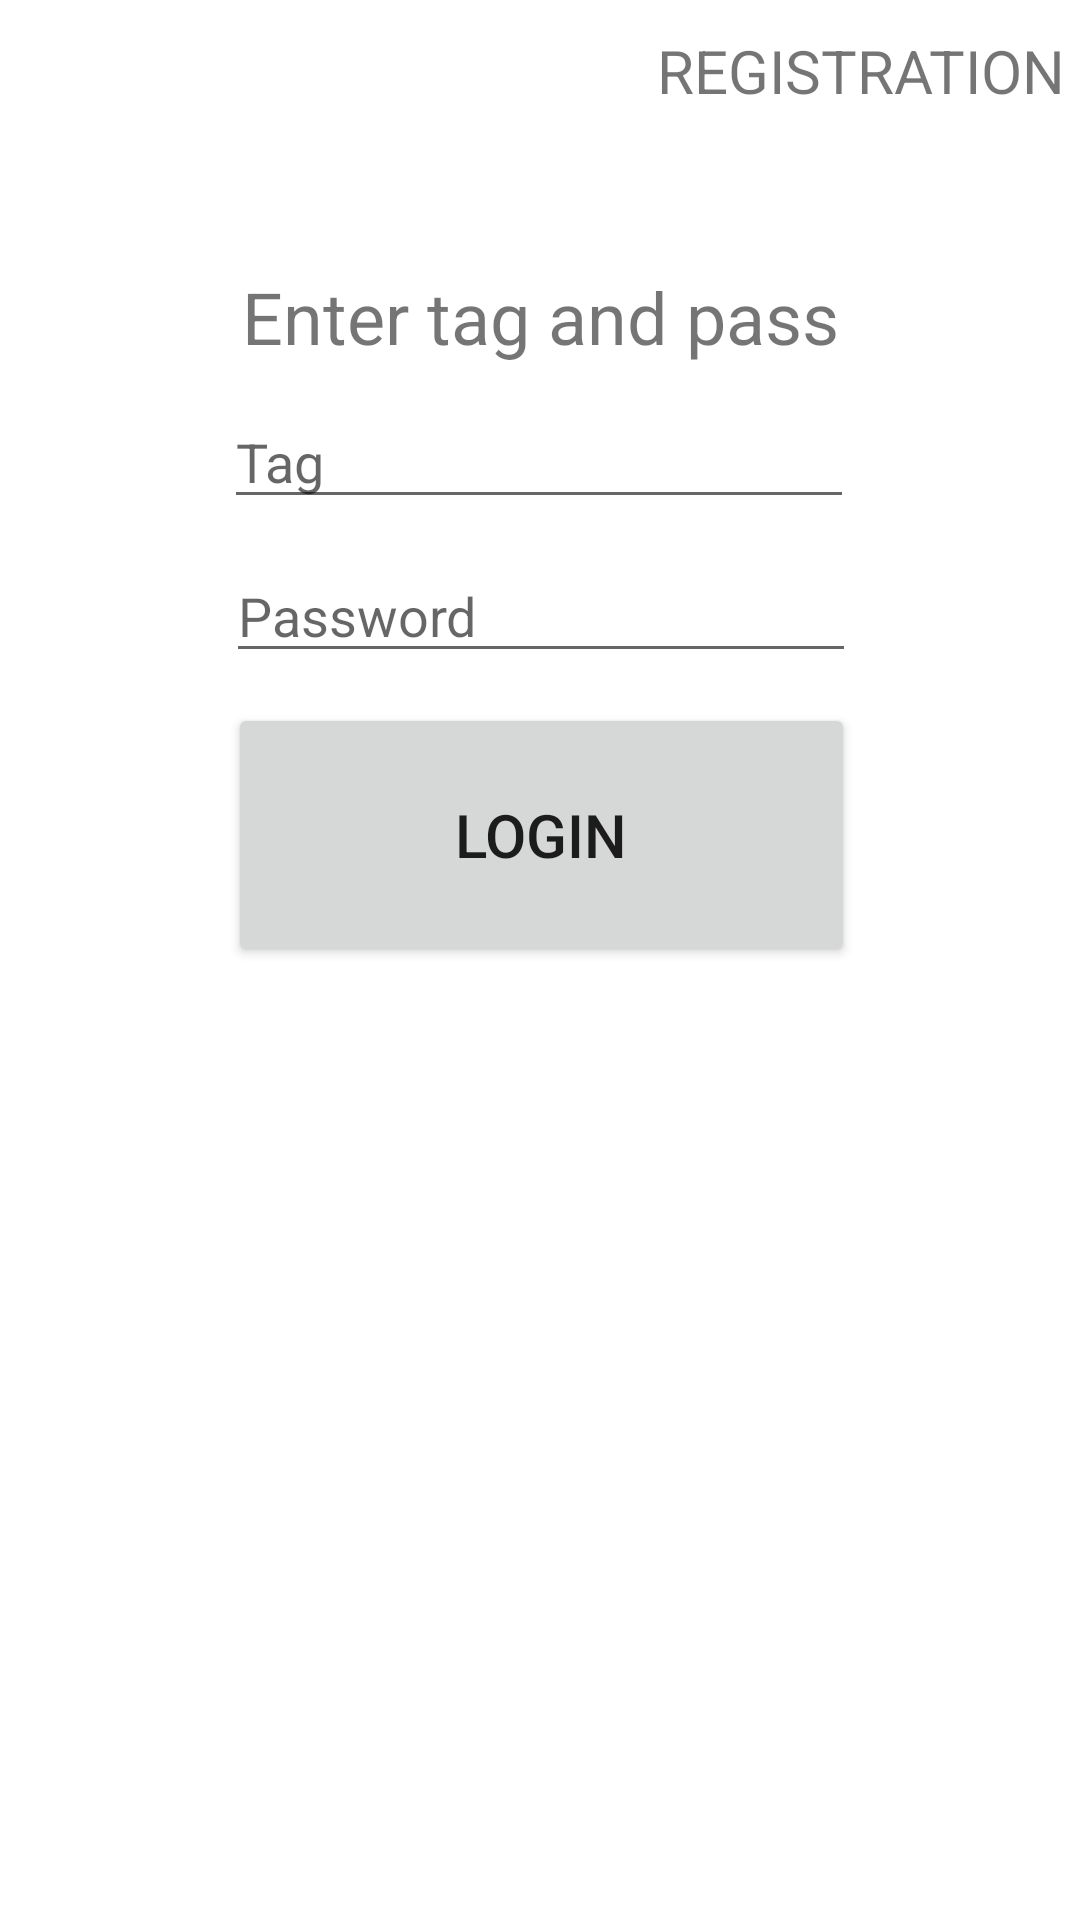

Produce the Android XML layout that renders to this screen, including the resource entries it uses.
<!-- AndroidManifest.xml: application theme Theme.MSGRtest -->
<!-- res/layout/activity_main.xml -->
<?xml version="1.0" encoding="utf-8"?>
<androidx.constraintlayout.widget.ConstraintLayout xmlns:android="http://schemas.android.com/apk/res/android"
    xmlns:app="http://schemas.android.com/apk/res-auto"
    xmlns:tools="http://schemas.android.com/tools"
    android:layout_width="match_parent"
    android:layout_height="match_parent"
    tools:context=".MainActivity">

    <androidx.constraintlayout.widget.ConstraintLayout
        android:id="@+id/mainBackLayout"
        android:layout_width="match_parent"
        android:layout_height="match_parent"
        app:layout_constraintEnd_toEndOf="parent"
        app:layout_constraintHorizontal_bias="0.517"
        app:layout_constraintStart_toStartOf="parent"
        app:layout_constraintTop_toTopOf="parent">


        <Button
            android:id="@+id/registrationSubmitButton"
            android:layout_width="209dp"
            android:layout_height="88dp"
            android:layout_marginTop="10dp"
            android:text="@string/main_login"
            android:textSize="20sp"
            app:layout_constraintEnd_toEndOf="parent"
            app:layout_constraintHorizontal_bias="0.504"
            app:layout_constraintStart_toStartOf="parent"
            app:layout_constraintTop_toBottomOf="@+id/mainPassField"
            tools:ignore="MissingConstraints" />

        <TextView
            android:id="@+id/registrationInfoLabel"
            android:layout_width="wrap_content"
            android:layout_height="wrap_content"
            android:layout_marginTop="10dp"
            android:text="@string/main_enter_tag_and_pass"
            android:textAlignment="center"
            android:textSize="24sp"
            app:layout_constraintEnd_toEndOf="parent"
            app:layout_constraintStart_toStartOf="parent"
            app:layout_constraintTop_toBottomOf="@+id/mainInfoLabel"
            tools:ignore="MissingConstraints" />

        <TextView
            android:id="@+id/mainInfoLabel"
            android:layout_width="0dp"
            android:layout_height="wrap_content"
            android:layout_marginStart="10dp"
            android:layout_marginTop="10dp"
            android:layout_marginEnd="10dp"
            android:textAlignment="center"
            android:textColor="@color/error_msg_font"
            android:textSize="24sp"
            app:layout_constraintEnd_toEndOf="parent"
            app:layout_constraintHorizontal_bias="0.4"
            app:layout_constraintStart_toStartOf="parent"
            app:layout_constraintTop_toBottomOf="@+id/mainRegistrationTxtbtn"
            tools:ignore="MissingConstraints" />

        <EditText
            android:id="@+id/registrationTagField"
            android:layout_width="wrap_content"
            android:layout_height="wrap_content"
            android:layout_marginTop="10dp"
            android:ems="10"
            android:hint="@string/main_tag"
            android:inputType="textPersonName"
            app:layout_constraintEnd_toEndOf="parent"
            app:layout_constraintHorizontal_bias="0.497"
            app:layout_constraintStart_toStartOf="parent"
            app:layout_constraintTop_toBottomOf="@+id/registrationInfoLabel"
            tools:ignore="MissingConstraints" />

        <EditText
            android:id="@+id/mainPassField"
            android:layout_width="wrap_content"
            android:layout_height="wrap_content"
            android:layout_marginTop="10dp"
            android:ems="10"
            android:hint="@string/main_password"
            android:inputType="textPassword"
            app:layout_constraintEnd_toEndOf="parent"
            app:layout_constraintHorizontal_bias="0.502"
            app:layout_constraintStart_toStartOf="parent"
            app:layout_constraintTop_toBottomOf="@+id/registrationTagField"
            tools:ignore="MissingConstraints" />

        <TextView
            android:id="@+id/mainRegistrationTxtbtn"
            android:layout_width="wrap_content"
            android:layout_height="wrap_content"
            android:layout_marginTop="10dp"
            android:layout_marginEnd="5dp"
            android:text="@string/main_registration_btn"
            android:textAlignment="textEnd"
            android:textSize="20sp"
            app:layout_constraintEnd_toEndOf="parent"
            app:layout_constraintTop_toTopOf="parent" />
    </androidx.constraintlayout.widget.ConstraintLayout>

</androidx.constraintlayout.widget.ConstraintLayout>
<!-- resources referenced by this layout -->
<resources>
  <color name="error_msg_font">#D15F5F</color>
  <string name="main_enter_tag_and_pass">Enter tag and pass</string>
  <string name="main_login">LOGIN</string>
  <string name="main_password">Password</string>
  <string name="main_registration_btn">REGISTRATION</string>
  <string name="main_tag">Tag</string>
  <style name="Theme.MSGRtest" parent="Theme.MaterialComponents.DayNight.NoActionBar"> 
          
          <item name="colorPrimary">@color/purple_500</item>
          <item name="colorPrimaryVariant">@color/purple_700</item>
          <item name="colorOnPrimary">@color/white</item>
          
          <item name="colorSecondary">@color/teal_200</item>
          <item name="colorSecondaryVariant">@color/teal_700</item>
          <item name="colorOnSecondary">@color/black</item>
          
          <item name="android:statusBarColor" tools:targetApi="l">?attr/colorPrimaryVariant</item>
          
      </style>
  <color name="purple_500">#FF6200EE</color>
  <color name="purple_700">#FF3700B3</color>
  <color name="white">#FFFFFFFF</color>
  
      //Custom
      //errors
  <color name="teal_200">#FF03DAC5</color>
  <color name="teal_700">#FF018786</color>
  <color name="black">#FF000000</color>
</resources>
